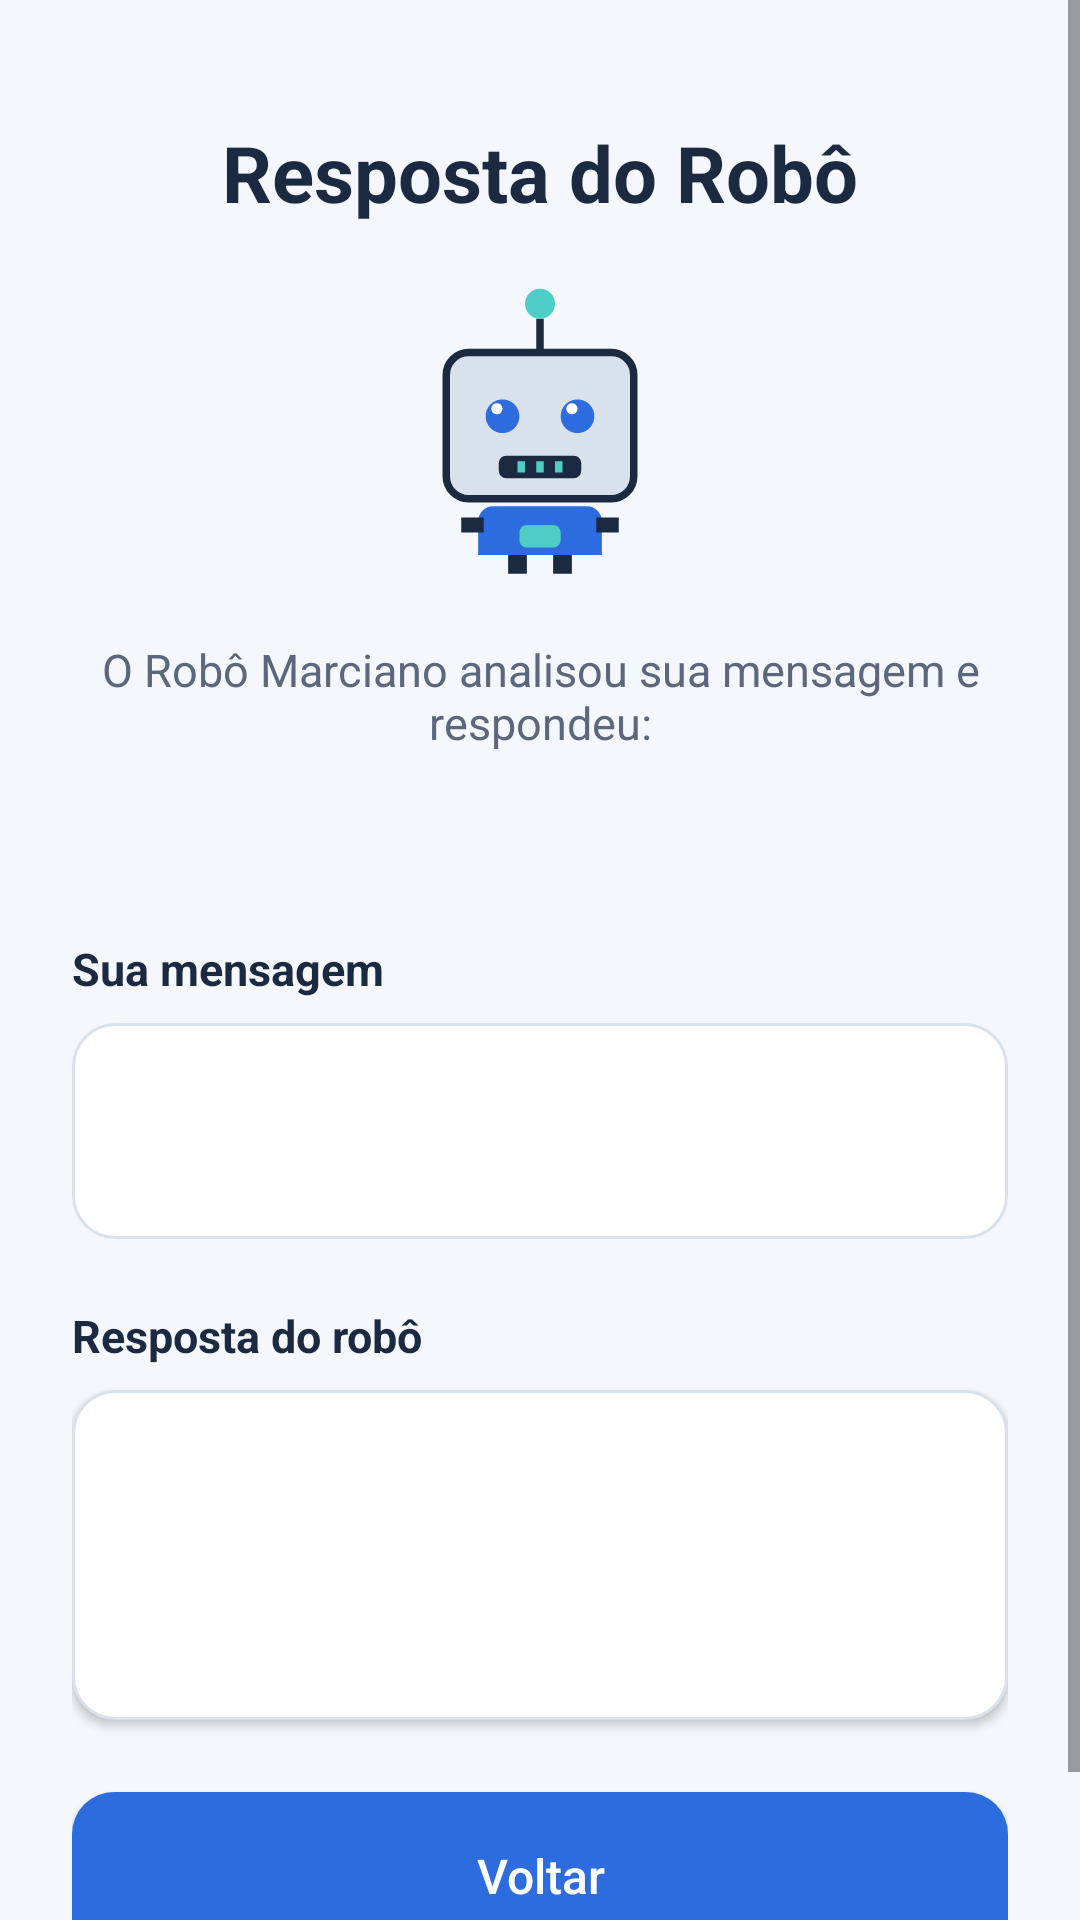

This screen was rendered from an Android layout file. Write that file and the resources it references.
<!-- AndroidManifest.xml: application theme Theme.RoboMarcianoAndroid -->
<!-- res/layout/activity_answer.xml -->
<?xml version="1.0" encoding="utf-8"?>
<ScrollView xmlns:android="http://schemas.android.com/apk/res/android"
    android:id="@+id/scrollTelaResposta"
    android:layout_width="match_parent"
    android:layout_height="match_parent"
    android:background="@color/robot_background"
    android:clipToPadding="false"
    android:fillViewport="true">

    <LinearLayout
        android:id="@+id/layoutTelaResposta"
        android:layout_width="match_parent"
        android:layout_height="wrap_content"
        android:gravity="center_horizontal"
        android:orientation="vertical"
        android:paddingStart="24dp"
        android:paddingTop="20dp"
        android:paddingEnd="24dp"
        android:paddingBottom="40dp">

        <TextView
            android:id="@+id/txtTituloResposta"
            android:layout_width="match_parent"
            android:layout_height="wrap_content"
            android:layout_marginTop="20dp"
            android:gravity="center"
            android:text="@string/answer_title"
            android:textColor="@color/robot_primary_dark"
            android:textSize="26sp"
            android:textStyle="bold" />

        <ImageView
            android:id="@+id/imgRoboResposta"
            android:layout_width="100dp"
            android:layout_height="100dp"
            android:layout_marginTop="20dp"
            android:contentDescription="@string/main_robot_image_description"
            android:src="@drawable/ic_robo_marciano" />

        <TextView
            android:id="@+id/txtIntroducaoResposta"
            android:layout_width="match_parent"
            android:layout_height="wrap_content"
            android:layout_marginTop="18dp"
            android:gravity="center"
            android:text="@string/answer_intro"
            android:textColor="@color/robot_text_secondary"
            android:textSize="15sp" />

        <TextView
            android:id="@+id/txtTipoRoboResposta"
            android:layout_width="match_parent"
            android:layout_height="wrap_content"
            android:layout_marginTop="22dp"
            android:textColor="@color/robot_primary_dark"
            android:textSize="16sp"
            android:textStyle="bold" />

        <TextView
            android:id="@+id/txtLabelMensagemUsuario"
            android:layout_width="match_parent"
            android:layout_height="wrap_content"
            android:layout_marginTop="18dp"
            android:text="@string/answer_user_message_label"
            android:textColor="@color/robot_primary_dark"
            android:textSize="15sp"
            android:textStyle="bold" />

        <TextView
            android:id="@+id/txtMensagemUsuario"
            android:layout_width="match_parent"
            android:layout_height="wrap_content"
            android:layout_marginTop="8dp"
            android:background="@drawable/bg_response_card"
            android:minHeight="72dp"
            android:padding="16dp"
            android:textColor="@color/robot_text_secondary"
            android:textSize="16sp" />

        <TextView
            android:id="@+id/txtLabelResposta"
            android:layout_width="match_parent"
            android:layout_height="wrap_content"
            android:layout_marginTop="22dp"
            android:text="@string/answer_robot_message_label"
            android:textColor="@color/robot_primary_dark"
            android:textSize="15sp"
            android:textStyle="bold" />

        <TextView
            android:id="@+id/txtRespostaRobo"
            android:layout_width="match_parent"
            android:layout_height="wrap_content"
            android:layout_marginTop="8dp"
            android:background="@drawable/bg_response_card"
            android:elevation="2dp"
            android:minHeight="110dp"
            android:padding="16dp"
            android:textColor="@color/robot_primary_dark"
            android:textSize="17sp" />

        <Button
            android:id="@+id/btnVoltar"
            android:layout_width="match_parent"
            android:layout_height="56dp"
            android:layout_marginTop="24dp"
            android:background="@drawable/bg_button_primary"
            android:text="@string/button_back"
            android:textAllCaps="false"
            android:textColor="@color/white"
            android:textSize="16sp" />

    </LinearLayout>

</ScrollView>
<!-- resources referenced by this layout -->
<resources>
  <color name="robot_background">#F4F7FB</color>
  <color name="robot_primary_dark">#1B2A41</color>
  <color name="robot_text_secondary">#5C677D</color>
  <color name="white">#FFFFFFFF</color>
  <!-- drawable bg_button_primary (drawable) -->
  <?xml version="1.0" encoding="utf-8"?>
  <shape xmlns:android="http://schemas.android.com/apk/res/android"
      android:shape="rectangle">
  
      <solid android:color="@color/robot_primary" />
  
      <corners android:radius="14dp" />
  
      <padding
          android:left="16dp"
          android:top="12dp"
          android:right="16dp"
          android:bottom="12dp" />
  
  </shape>
  <!-- drawable bg_response_card (drawable) -->
  <?xml version="1.0" encoding="utf-8"?>
  <shape xmlns:android="http://schemas.android.com/apk/res/android"
      android:shape="rectangle">
  
      <solid android:color="@color/robot_surface" />
  
      <stroke
          android:width="1dp"
          android:color="@color/robot_gray_light" />
  
      <corners android:radius="14dp" />
  
  </shape>
  <!-- drawable ic_robo_marciano: vector/xml drawable (drawable, 2587 chars, omitted) -->
  <string name="answer_intro">O Robô Marciano analisou sua mensagem e respondeu:</string>
  <string name="answer_robot_message_label">Resposta do robô</string>
  <string name="answer_title">Resposta do Robô</string>
  <string name="answer_user_message_label">Sua mensagem</string>
  <string name="button_back">Voltar</string>
  <string name="main_robot_image_description">Imagem representando o Robô Marciano</string>
  <style name="Theme.RoboMarcianoAndroid" parent="Base.Theme.RoboMarcianoAndroid" />
  <color name="robot_primary">#2D6CDF</color>
  <color name="robot_surface">#FFFFFF</color>
  <color name="robot_gray_light">#D9E2EC</color>
  <style name="Base.Theme.RoboMarcianoAndroid" parent="Theme.Material3.DayNight.NoActionBar">
          
          
      </style>
</resources>
